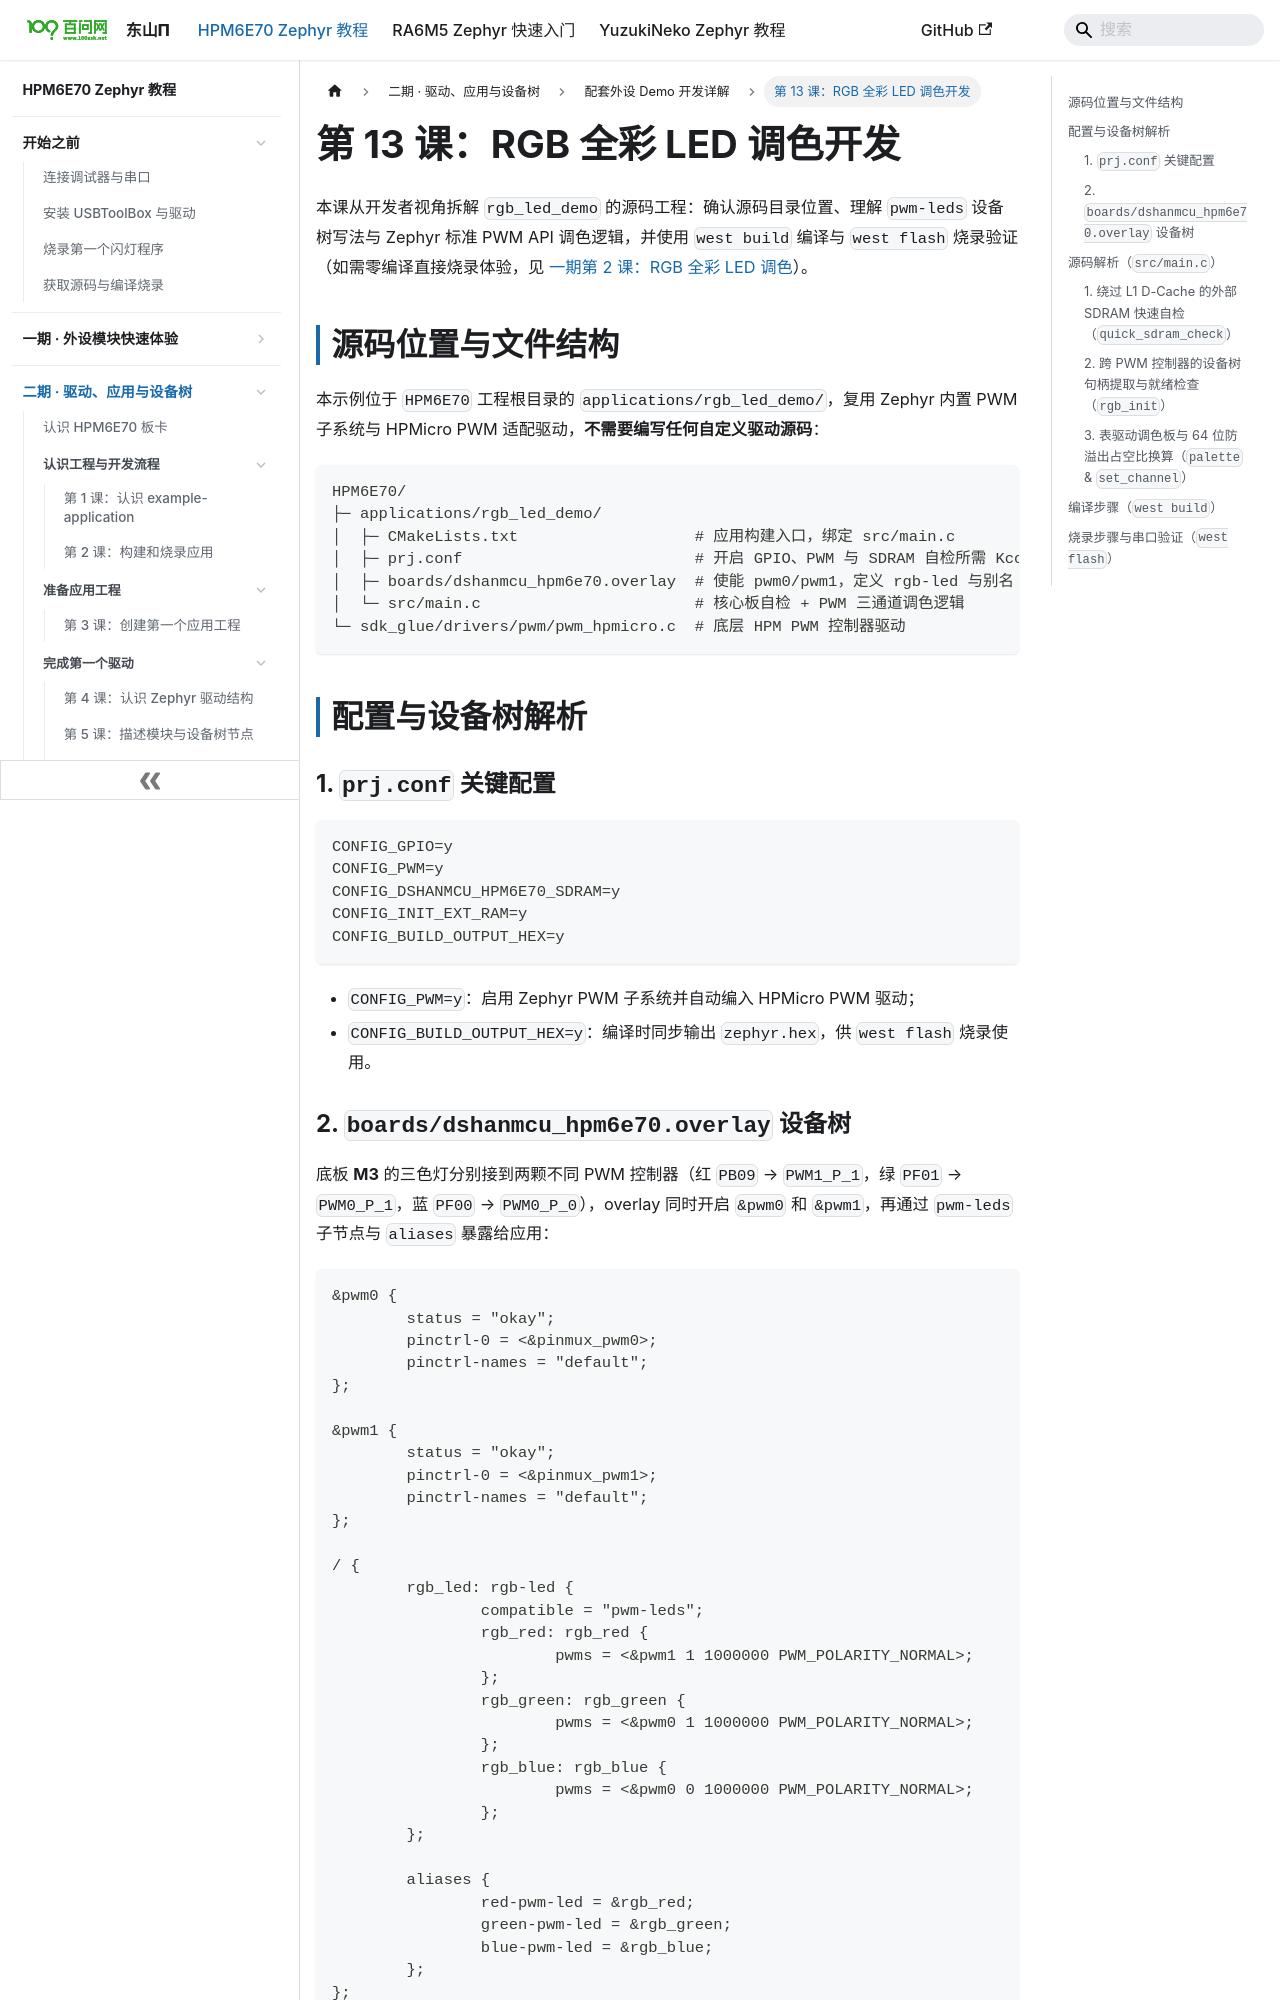

repository: 100askTeam/zephyr-docs · page: docs/p2-13-RGB全彩LED调色开发/index.html · generator: docusaurus

---
title: 第 13 课：RGB 全彩 LED 调色开发
---

# 第 13 课：RGB 全彩 LED 调色开发

本课从开发者视角拆解 `rgb_led_demo` 的源码工程：确认源码目录位置、理解 `pwm-leds` 设备树写法与 Zephyr 标准 PWM API 调色逻辑，并使用 `west build` 编译与 `west flash` 烧录验证（如需零编译直接烧录体验，见 [一期第 2 课：RGB 全彩 LED 调色](../p1-02-RGB全彩LED调色/README.md)）。

## 源码位置与文件结构

本示例位于 `HPM6E70` 工程根目录的 `applications/rgb_led_demo/`，复用 Zephyr 内置 PWM 子系统与 HPMicro PWM 适配驱动，**不需要编写任何自定义驱动源码**：

```text
HPM6E70/
├─ applications/rgb_led_demo/
│  ├─ CMakeLists.txt                   # 应用构建入口，绑定 src/main.c
│  ├─ prj.conf                         # 开启 GPIO、PWM 与 SDRAM 自检所需 Kconfig
│  ├─ boards/dshanmcu_hpm6e70.overlay  # 使能 pwm0/pwm1，定义 rgb-led 与别名
│  └─ src/main.c                       # 核心板自检 + PWM 三通道调色逻辑
└─ sdk_glue/drivers/pwm/pwm_hpmicro.c  # 底层 HPM PWM 控制器驱动
```

## 配置与设备树解析

### 1. `prj.conf` 关键配置

```ini
CONFIG_GPIO=y
CONFIG_PWM=y
CONFIG_DSHANMCU_HPM6E70_SDRAM=y
CONFIG_INIT_EXT_RAM=y
CONFIG_BUILD_OUTPUT_HEX=y
```

- `CONFIG_PWM=y`：启用 Zephyr PWM 子系统并自动编入 HPMicro PWM 驱动；
- `CONFIG_BUILD_OUTPUT_HEX=y`：编译时同步输出 `zephyr.hex`，供 `west flash` 烧录使用。
